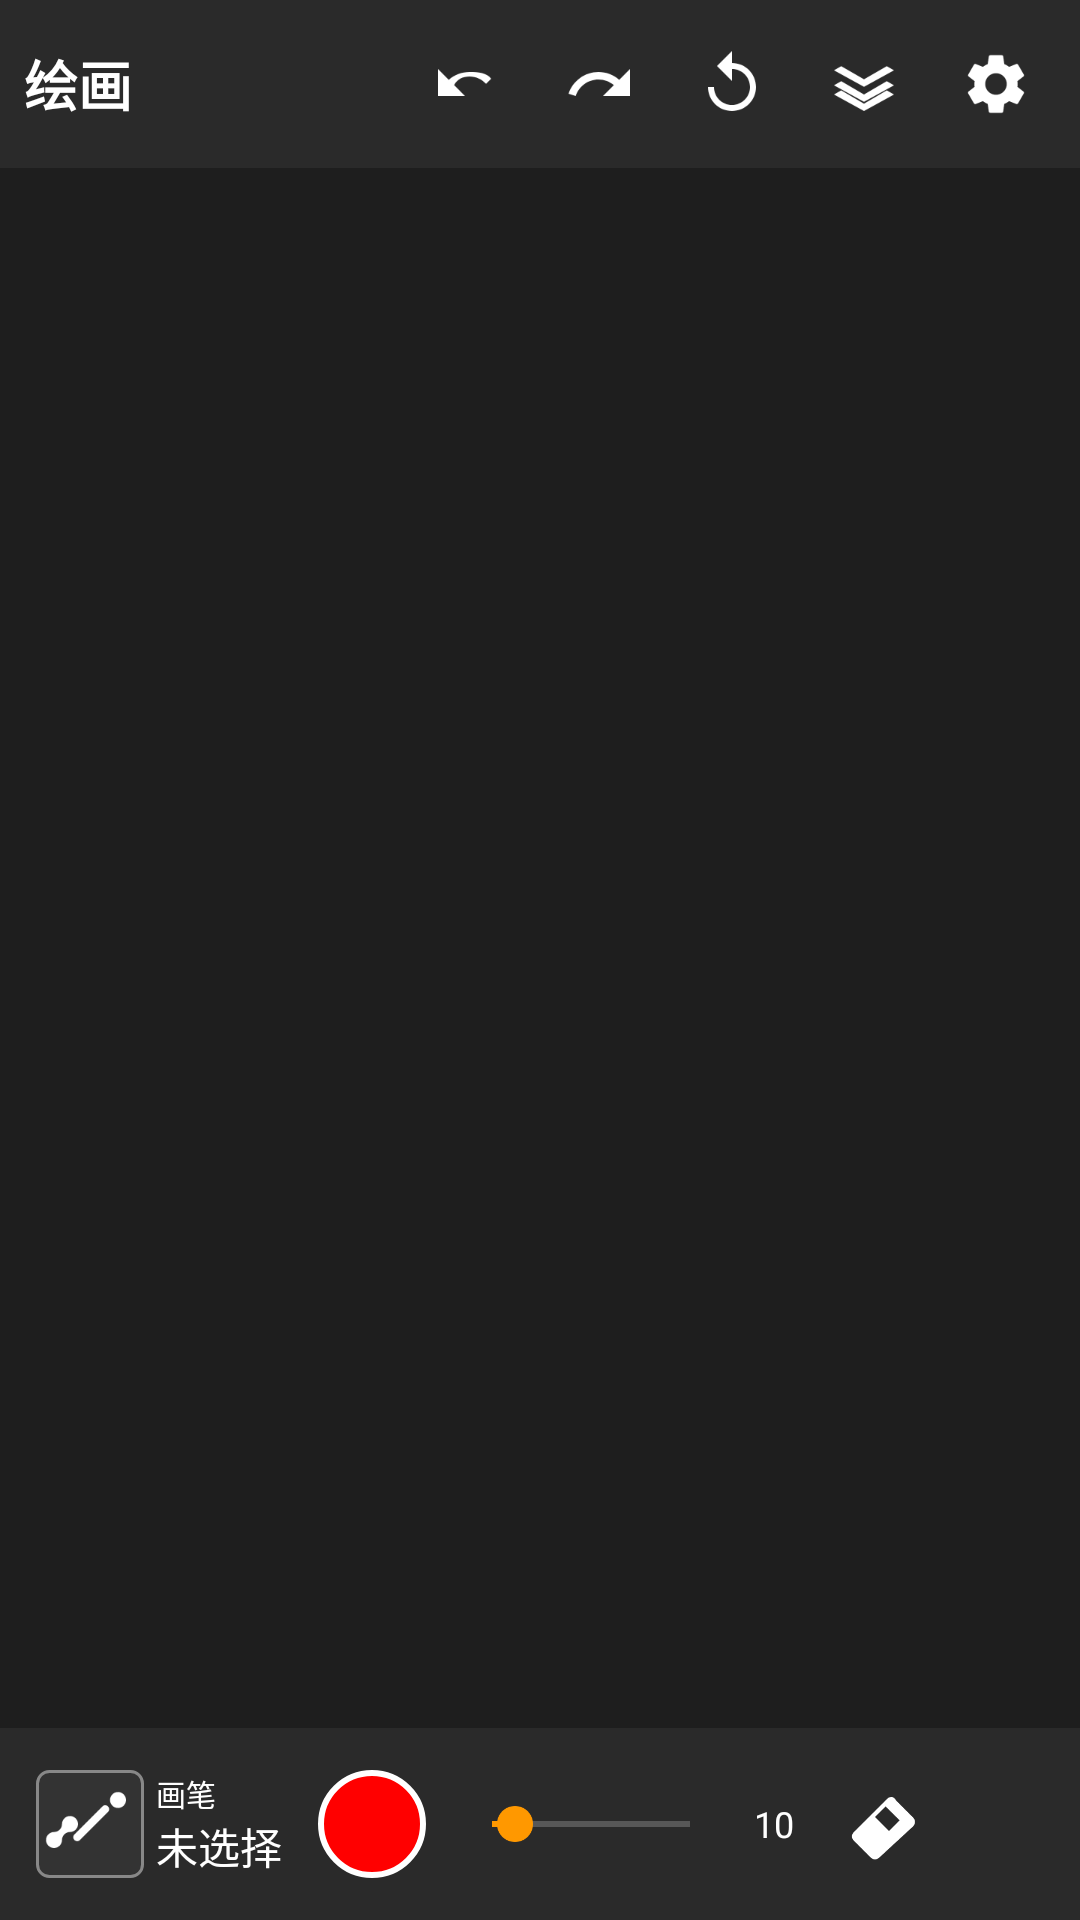

Android layout source for this screen:
<!-- AndroidManifest.xml: activity theme Theme.AppCompat.NoActionBar -->
<!-- res/layout/activity_paint.xml -->
<?xml version="1.0" encoding="utf-8"?>
<androidx.constraintlayout.widget.ConstraintLayout xmlns:android="http://schemas.android.com/apk/res/android"
    xmlns:app="http://schemas.android.com/apk/res-auto"
    android:layout_width="match_parent"
    android:layout_height="match_parent"
    android:background="#1E1E1E">

    
    <LinearLayout
        android:id="@+id/toolbar_top"
        android:layout_width="0dp"
        android:layout_height="56dp"
        android:orientation="horizontal"
        android:gravity="center_vertical"
        android:background="#2A2A2A"
        android:paddingHorizontal="8dp"
        app:layout_constraintTop_toTopOf="parent"
        app:layout_constraintLeft_toLeftOf="parent"
        app:layout_constraintRight_toRightOf="parent">

        
        <TextView
            android:layout_width="0dp"
            android:layout_height="wrap_content"
            android:layout_weight="1"
            android:text="绘画"
            android:textColor="#FFFFFF"
            android:textSize="18sp"
            android:textStyle="bold" />

        
        <ImageButton
            android:id="@+id/btnUndo"
            android:layout_width="40dp"
            android:layout_height="40dp"
            android:src="@drawable/ic_undo"
            android:background="@drawable/icon_button_bg"
            android:tint="#FFFFFF"
            android:contentDescription="撤销" />

        <ImageButton
            android:id="@+id/btnRedo"
            android:layout_width="40dp"
            android:layout_height="40dp"
            android:src="@drawable/ic_redo"
            android:background="@drawable/icon_button_bg"
            android:tint="#FFFFFF"
            android:contentDescription="重做"
            android:layout_marginStart="4dp" />

        <ImageButton
            android:id="@+id/btnResetTransform"
            android:layout_width="40dp"
            android:layout_height="40dp"
            android:src="@drawable/ic_reset"
            android:background="@drawable/icon_button_bg"
            android:tint="#FFFFFF"
            android:contentDescription="重置变换"
            android:layout_marginStart="4dp" />

        <ImageButton
            android:id="@+id/btnLayers"
            android:layout_width="40dp"
            android:layout_height="40dp"
            android:src="@drawable/ic_layers"
            android:background="@drawable/icon_button_bg"
            android:tint="#FFFFFF"
            android:contentDescription="图层"
            android:layout_marginStart="4dp" />

        <ImageButton
            android:id="@+id/btnSettings"
            android:layout_width="40dp"
            android:layout_height="40dp"
            android:src="@drawable/ic_settings"
            android:background="@drawable/icon_button_bg"
            android:tint="#FFFFFF"
            android:contentDescription="设置"
            android:layout_marginStart="4dp" />
    </LinearLayout>


    <FrameLayout
        android:id="@+id/paintCanvasHost"
        android:layout_width="0dp"
        android:layout_height="0dp"
        app:layout_constraintTop_toBottomOf="@+id/toolbar_top"
        app:layout_constraintBottom_toTopOf="@+id/toolbar_bottom"
        app:layout_constraintLeft_toLeftOf="parent"
        app:layout_constraintRight_toRightOf="parent">



        
        <com.dsq.rebackground.paint.rendering.gl.PaintGLSurfaceView
            android:id="@+id/paintGlSurface"
            android:layout_width="match_parent"
            android:layout_height="match_parent"
            android:visibility="gone" />
    </FrameLayout>

    
    <LinearLayout
        android:id="@+id/toolbar_bottom"
        android:layout_width="0dp"
        android:layout_height="wrap_content"
        android:orientation="horizontal"
        android:gravity="center_vertical"
        android:background="#2A2A2A"
        android:paddingHorizontal="6dp"
        android:paddingVertical="10dp"
        app:layout_constraintBottom_toBottomOf="parent"
        app:layout_constraintLeft_toLeftOf="parent"
        app:layout_constraintRight_toRightOf="parent">

        
        <LinearLayout
            android:id="@+id/brushSelector"
            android:layout_width="wrap_content"
            android:layout_height="wrap_content"
            android:orientation="horizontal"
            android:gravity="center_vertical"
            android:background="@drawable/selector_brush_button"
            android:paddingHorizontal="6dp"
            android:paddingVertical="4dp"
            android:clickable="true"
            android:focusable="true"
            android:contentDescription="选择画笔">

            
            <FrameLayout
                android:layout_width="36dp"
                android:layout_height="36dp"
                android:background="@drawable/brush_icon_border">

                <ImageView
                    android:id="@+id/currentBrushIcon"
                    android:layout_width="32dp"
                    android:layout_height="32dp"
                    android:layout_gravity="center"
                    android:scaleType="centerCrop"
                    android:src="@drawable/ic_brush_default" />
            </FrameLayout>

            
            <LinearLayout
                android:layout_width="wrap_content"
                android:layout_height="wrap_content"
                android:orientation="vertical"
                android:layout_marginStart="4dp"
                android:gravity="center_vertical">

                <TextView
                    android:id="@+id/brushLabel"
                    android:layout_width="wrap_content"
                    android:layout_height="wrap_content"
                    android:text="画笔"
                    android:textColor="#FFFFFF"
                    android:textSize="10sp"
                    android:gravity="center" />

                <TextView
                    android:id="@+id/currentBrushName"
                    android:layout_width="wrap_content"
                    android:layout_height="wrap_content"
                    android:maxWidth="80dp"
                    android:ellipsize="end"
                    android:maxLines="1"
                    android:text="未选择"
                    android:textColor="#FFFFFF"
                    android:textSize="14sp"
                    android:singleLine="true" />
            </LinearLayout>
        </LinearLayout>

        
        <ImageButton
            android:id="@+id/btnColor"
            android:layout_width="36dp"
            android:layout_height="36dp"
            android:background="@drawable/circle_color_preview"
            android:contentDescription="颜色"
            android:layout_marginStart="6dp" />

        
        <LinearLayout
            android:layout_width="0dp"
            android:layout_height="wrap_content"
            android:layout_weight="1"
            android:orientation="horizontal"
            android:gravity="center_vertical"
            android:layout_marginStart="6dp">

            <SeekBar
                android:id="@+id/brushSizeSeekBar"
                android:layout_width="0dp"
                android:layout_height="wrap_content"
                android:layout_weight="1"
                android:max="79"
                android:progress="9"
                android:thumbTint="#FF9800"
                android:progressTint="#FF9800" />

            <TextView
                android:id="@+id/brushSizeText"
                android:layout_width="wrap_content"
                android:layout_height="wrap_content"
                android:text="10"
                android:textColor="#FFFFFF"
                android:textSize="12sp"
                android:minWidth="24dp"
                android:gravity="center" />
        </LinearLayout>

        
        <ImageButton
            android:id="@+id/btnEraser"
            android:layout_width="36dp"
            android:layout_height="36dp"
            android:src="@drawable/ic_eraser"
            android:background="@drawable/icon_button_bg"
            android:tint="#FFFFFF"
            android:contentDescription="橡皮擦"
            android:layout_marginStart="6dp" />

        
        <ImageButton
            android:id="@+id/btnClear"
            android:layout_width="36dp"
            android:layout_height="36dp"
            android:src="@drawable/ic_clear"
            android:background="@drawable/icon_button_bg"
            android:tint="#FFFFFF"
            android:contentDescription="清空"
            android:layout_marginStart="6dp" />
    </LinearLayout>

</androidx.constraintlayout.widget.ConstraintLayout>
<!-- resources referenced by this layout -->
<resources>
  <!-- drawable brush_icon_border (drawable) -->
  <?xml version="1.0" encoding="utf-8"?>
  <shape xmlns:android="http://schemas.android.com/apk/res/android"
      android:shape="rectangle">
      <solid android:color="#333333" />
      <corners android:radius="4dp" />
      <stroke
          android:width="1dp"
          android:color="#888888" />
  </shape>
  <!-- drawable circle_color_preview (drawable) -->
  <?xml version="1.0" encoding="utf-8"?>
  <shape xmlns:android="http://schemas.android.com/apk/res/android"
      android:shape="oval">
      <solid android:color="#FF0000" />
      <stroke android:width="2dp" android:color="#FFFFFF" />
  </shape>
  <!-- drawable ic_eraser (drawable) -->
  <vector xmlns:android="http://schemas.android.com/apk/res/android"
      android:width="24dp"
      android:height="24dp"
      android:viewportWidth="24"
      android:viewportHeight="24">
      <path
          android:fillColor="#FFFFFF"
          android:pathData="M15.14,3c-0.51,0 -1.02,0.2 -1.41,0.59L2.59,14.72c-0.78,0.78 -0.78,2.05 0,2.83l5.66,5.66c0.78,0.78 2.05,0.78 2.83,0L22.41,12.73c0.78,-0.78 0.78,-2.05 0,-2.83l-5.66,-5.66C16.16,3.2 15.65,3 15.14,3zM14.34,14.34L9.66,9.66l3.54,-3.54 4.68,4.68 -3.54,3.54z"/>
  </vector>
  <!-- drawable ic_layers (drawable) -->
  <vector xmlns:android="http://schemas.android.com/apk/res/android"
      android:width="24dp"
      android:height="24dp"
      android:viewportWidth="24"
      android:viewportHeight="24">
      <path
          android:fillColor="#FFFFFF"
          android:pathData="M12,18.54L4.41,14.12 2,15.5l10,5.5 10,-5.5 -2.41,-1.38L12,18.54zM12,15.5L4.41,11.08 2,12.46l10,5.5 10,-5.5 -2.41,-1.38L12,15.5zM12,10.46L4.41,6.04 2,7.42l10,5.5 10,-5.5 -2.41,-1.38L12,10.46z"/>
  </vector>
  <!-- drawable ic_redo (drawable) -->
  <vector xmlns:android="http://schemas.android.com/apk/res/android"
      android:width="24dp"
      android:height="24dp"
      android:viewportWidth="24"
      android:viewportHeight="24">
      <path
          android:fillColor="#FFFFFF"
          android:pathData="M18.4,10.6C16.55,8.99,14.15,8,11.5,8c-4.65,0-8.58,3.03-9.97,7.22l2.37,0.78c1.05-3.19,4.06-5.5,7.6-5.5c1.96,0,3.73,0.72,5.12,1.88L13,16h9V7L18.4,10.6z"/>
  </vector>
  <!-- drawable ic_reset (drawable) -->
  <vector xmlns:android="http://schemas.android.com/apk/res/android"
      android:width="24dp"
      android:height="24dp"
      android:viewportWidth="24"
      android:viewportHeight="24">
      <path
          android:fillColor="#FFFFFF"
          android:pathData="M12,5V1L7,6l5,5V7c3.31,0 6,2.69 6,6s-2.69,6 -6,6 -6,-2.69 -6,-6H4c0,4.42 3.58,8 8,8s8,-3.58 8,-8 -3.58,-8 -8,-8z"/>
  </vector>
  <!-- drawable ic_undo (drawable) -->
  <vector xmlns:android="http://schemas.android.com/apk/res/android"
      android:width="24dp"
      android:height="24dp"
      android:viewportWidth="24"
      android:viewportHeight="24">
      <path
          android:fillColor="#FFFFFF"
          android:pathData="M12.5,8c-2.65,0 -5.05,0.99 -6.9,2.6L2,7v9h9l-3.62,-3.62C8.35,10.42 10.28,9.5 12.5,9.5c2.25,0 4.15,0.95 5.52,2.46l1.7,-1.7C18.27,8.25 15.56,8 12.5,8z"/>
  </vector>
  <!-- drawable icon_button_bg (drawable) -->
  <?xml version="1.0" encoding="utf-8"?>
  <selector xmlns:android="http://schemas.android.com/apk/res/android">
      <item android:state_pressed="true">
          <shape android:shape="rectangle">
              <solid android:color="#44FFFFFF" />
              <corners android:radius="8dp" />
          </shape>
      </item>
      <item>
          <shape android:shape="rectangle">
              <solid android:color="#00000000" />
              <corners android:radius="8dp" />
          </shape>
      </item>
  </selector>
</resources>
